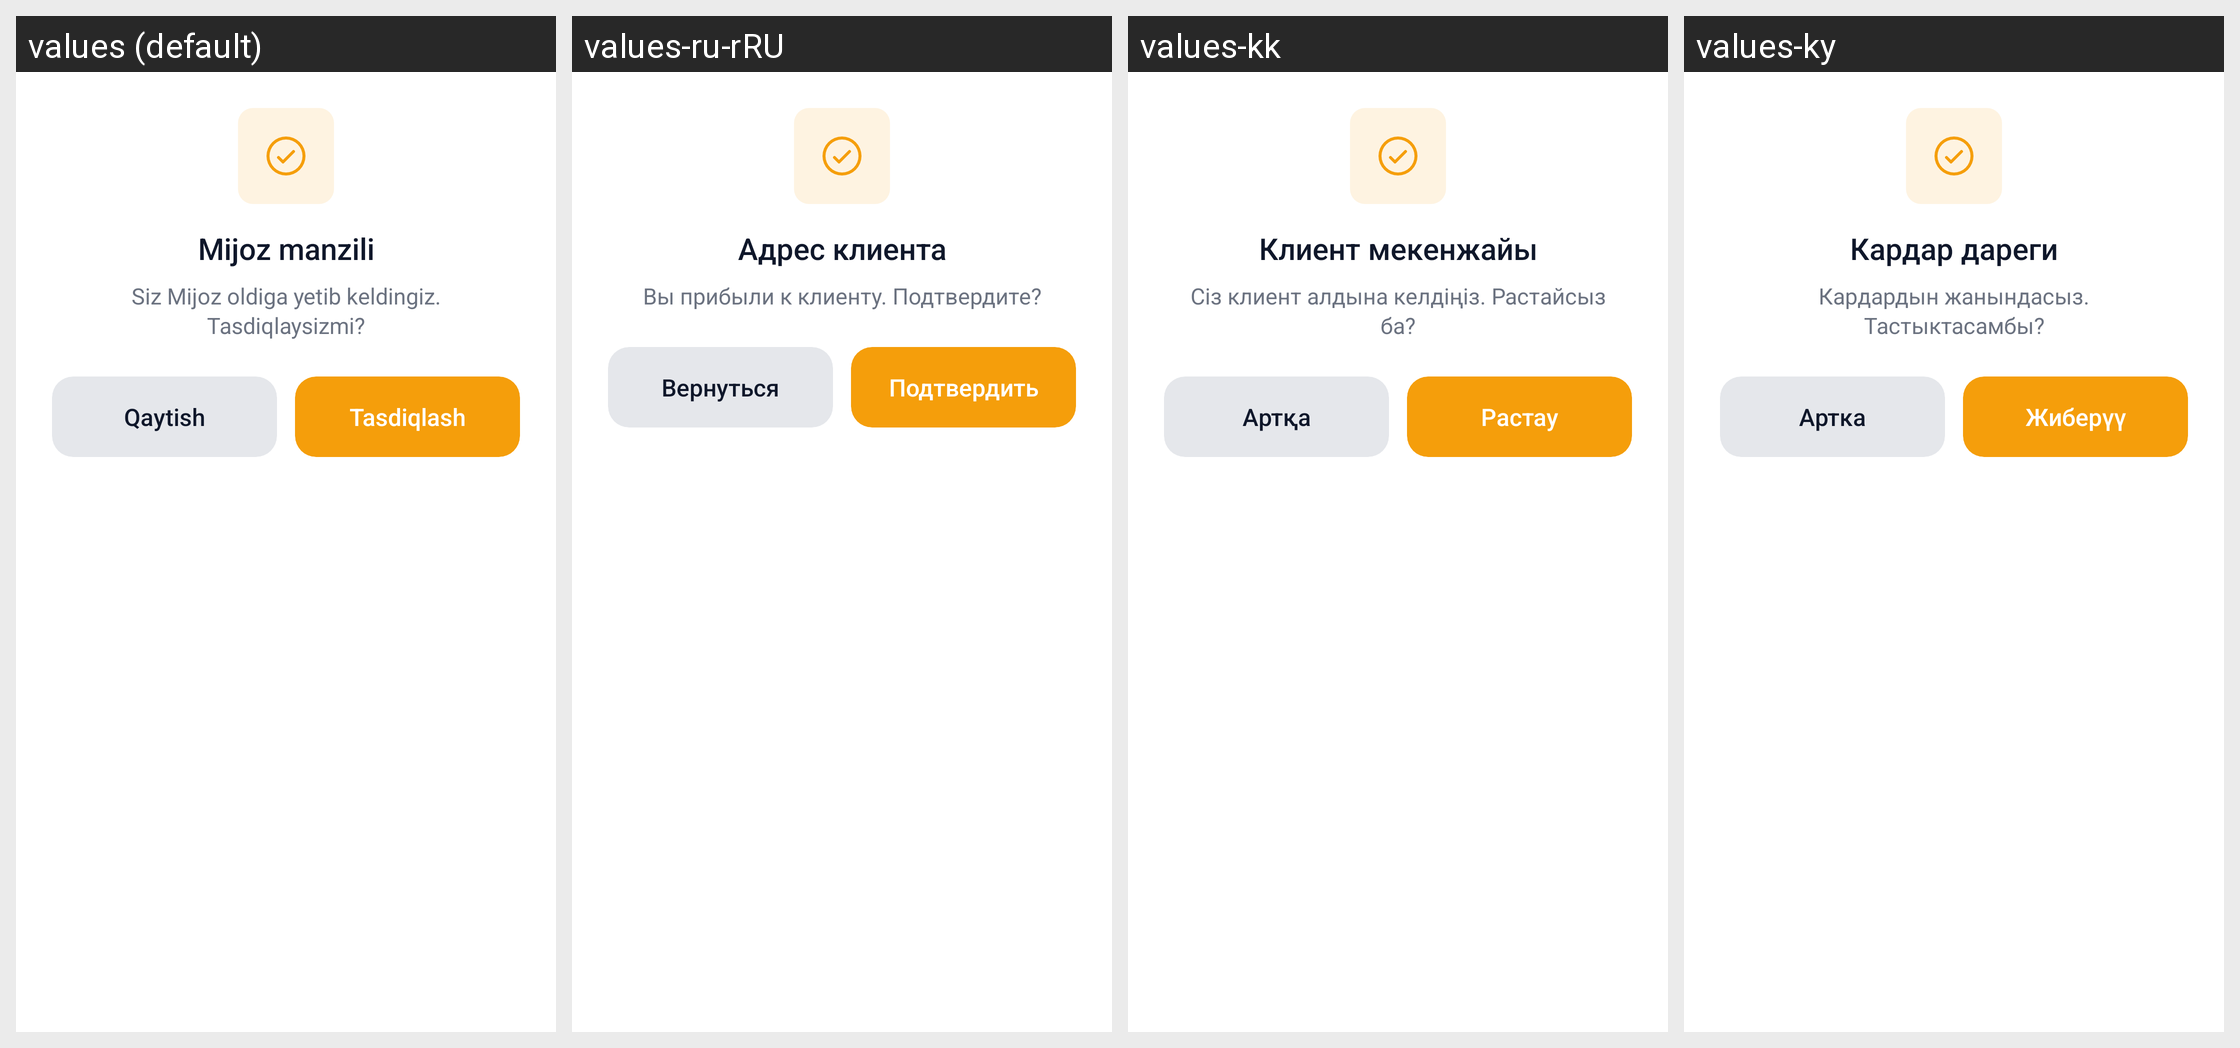

Translations of the strings shown on this Android screen, per locale in the grid:
Android screen res/layout/dialog_arrived_to_client.xml rendered under 4 locales, left to right: values (default), values-ru-rRU, values-kk, values-ky. Device: Nexus 5 (rendered at 1080×1920; each locale shown at half size, 540×960, under a caption strip naming it); theme Theme.TeamworkTaxi.
Strings drawn on this screen, with the default value and each locale's value (text and hints the layout hard-codes, and strings that could not be matched under every locale, appear in the picture but are not listed):

client_address_title
  values: Mijoz manzili
  values-ru-rRU: Адрес клиента
  values-kk: Клиент мекенжайы
  values-ky: Кардар дареги

client_address_message
  values: Siz Mijoz oldiga yetib keldingiz. Tasdiqlaysizmi?
  values-ru-rRU: Вы прибыли к клиенту. Подтвердите?
  values-kk: Сіз клиент алдына келдіңіз. Растайсыз ба?
  values-ky: Кардардын жанындасыз. Тастыктасамбы?

back
  values: Qaytish
  values-ru-rRU: Вернуться
  values-kk: Артқа
  values-ky: Артка

submit
  values: Tasdiqlash
  values-ru-rRU: Подтвердить
  values-kk: Растау
  values-ky: Жиберүү
